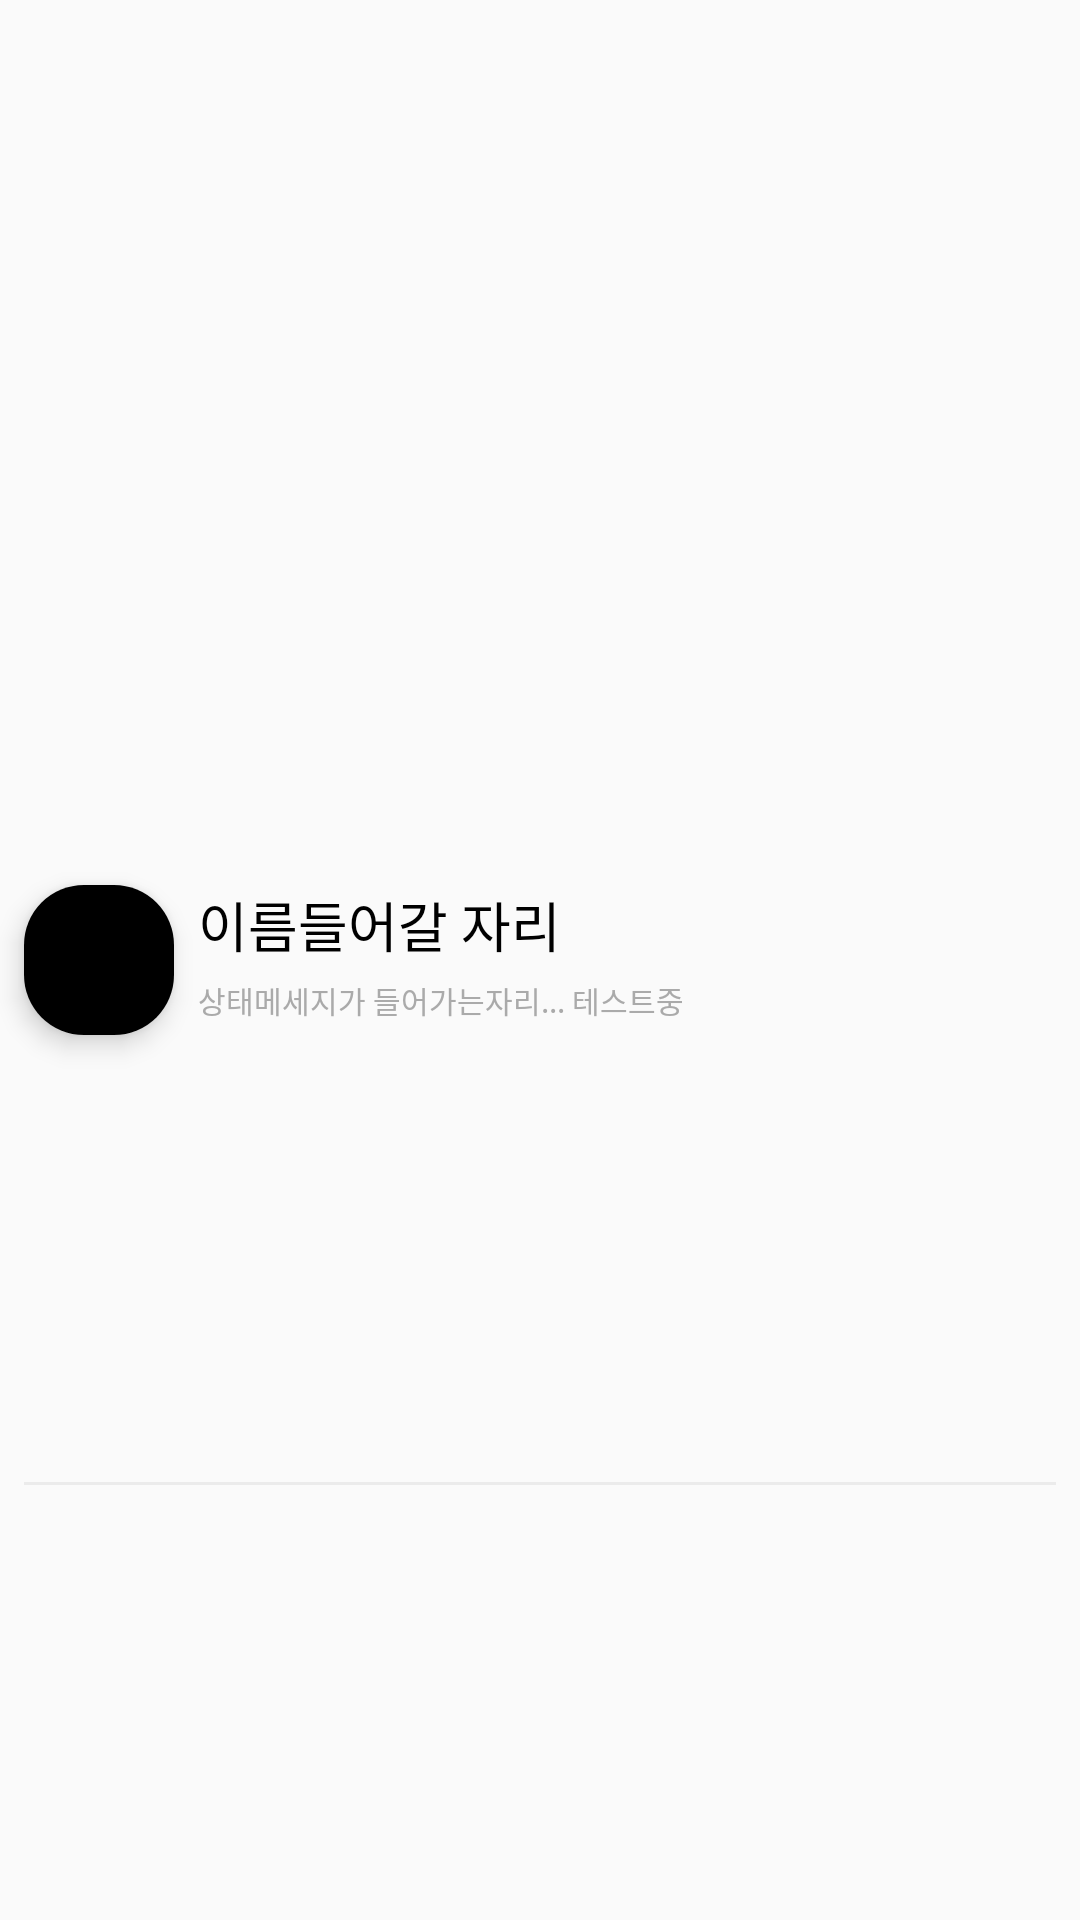

The Android layout XML behind this screen, and the referenced resources:
<!-- AndroidManifest.xml: application theme AppTheme -->
<!-- res/layout/myprofile_with_statusmessage.xml -->
<?xml version="1.0" encoding="utf-8"?>
<androidx.constraintlayout.widget.ConstraintLayout xmlns:android="http://schemas.android.com/apk/res/android"
    xmlns:app="http://schemas.android.com/apk/res-auto"
    xmlns:tools="http://schemas.android.com/tools"
    android:layout_width="match_parent"
    android:layout_height="wrap_content">

    <androidx.cardview.widget.CardView
        android:id="@+id/item_myprofile_withSM_cardview"
        android:layout_width="50dp"
        android:layout_height="50dp"
        android:layout_marginStart="8dp"
        android:layout_marginTop="8dp"
        android:layout_marginBottom="8dp"
        app:cardCornerRadius="20dp"
        app:cardElevation="5dp"
        app:layout_constraintBottom_toBottomOf="parent"
        app:layout_constraintStart_toStartOf="parent"
        app:layout_constraintTop_toTopOf="parent">


        <ImageView
            android:id="@+id/item_myprofile_withSM_profilePic"
            android:layout_width="match_parent"
            android:layout_height="match_parent"
            android:background="@android:color/background_dark"
            app:srcCompat="@drawable/users"
            android:scaleType="centerCrop"
            app:layout_constraintBottom_toBottomOf="parent"
            app:layout_constraintEnd_toEndOf="parent"
            app:layout_constraintStart_toStartOf="parent"
            app:layout_constraintTop_toTopOf="parent" />
    </androidx.cardview.widget.CardView>

    <androidx.constraintlayout.widget.ConstraintLayout
        android:id="@+id/constraintLayout"
        android:layout_width="0dp"
        android:layout_height="50dp"
        android:layout_marginStart="8dp"
        android:layout_marginTop="8dp"
        android:layout_marginBottom="8dp"
        app:layout_constraintBottom_toBottomOf="parent"
        app:layout_constraintEnd_toEndOf="parent"
        app:layout_constraintStart_toEndOf="@+id/item_myprofile_withSM_cardview"
        app:layout_constraintTop_toTopOf="parent">

        <TextView
            android:id="@+id/item_myprofile_withSM_name"
            android:layout_width="match_parent"
            android:layout_height="wrap_content"
            android:text="이름들어갈 자리"
            android:textColor="@android:color/black"
            android:textSize="18sp"
            app:layout_constraintTop_toTopOf="parent" />

        <TextView
            android:id="@+id/item_myprofile_withSM_statusmessage"
            android:layout_width="0dp"
            android:layout_height="wrap_content"
            android:layout_marginTop="4dp"
            android:layout_marginBottom="4dp"
            android:text="상태메세지가 들어가는자리... 테스트중"
            android:textColor="@android:color/darker_gray"
            android:textSize="10sp"
            app:layout_constraintBottom_toBottomOf="parent"
            app:layout_constraintEnd_toEndOf="parent"
            app:layout_constraintStart_toStartOf="parent"
            app:layout_constraintTop_toBottomOf="@+id/item_myprofile_withSM_name" />

    </androidx.constraintlayout.widget.ConstraintLayout>

    <LinearLayout
        android:id="@+id/toolbar_division"
        android:layout_width="match_parent"
        android:layout_height="1dp"
        android:layout_below="@+id/item_myprofile_withSM_cardview"
        android:layout_marginStart="8dp"
        android:layout_marginTop="8dp"
        android:layout_marginEnd="8dp"
        android:layout_marginBottom="4dp"
        android:background="@color/color_division"
        android:orientation="horizontal"
        app:layout_constraintBottom_toBottomOf="parent"
        app:layout_constraintEnd_toEndOf="parent"
        app:layout_constraintStart_toStartOf="parent"
        app:layout_constraintTop_toBottomOf="@+id/constraintLayout">

    </LinearLayout>
</androidx.constraintlayout.widget.ConstraintLayout>
<!-- resources referenced by this layout -->
<resources>
  <color name="color_division">#EBEBEB</color>
  <style name="AppTheme" parent="Theme.AppCompat.Light.DarkActionBar">
          
          <item name="colorPrimary">@color/colorPrimary</item>
          <item name="colorPrimaryDark">#C1878787</item>
          <item name="colorAccent">@color/colorAccent</item>
          <item name="windowActionBar">false</item>
          <item name="windowNoTitle">true</item>
      </style>
  <color name="colorPrimary">#6200EE</color>
  <color name="colorAccent">#03DAC5</color>
</resources>
